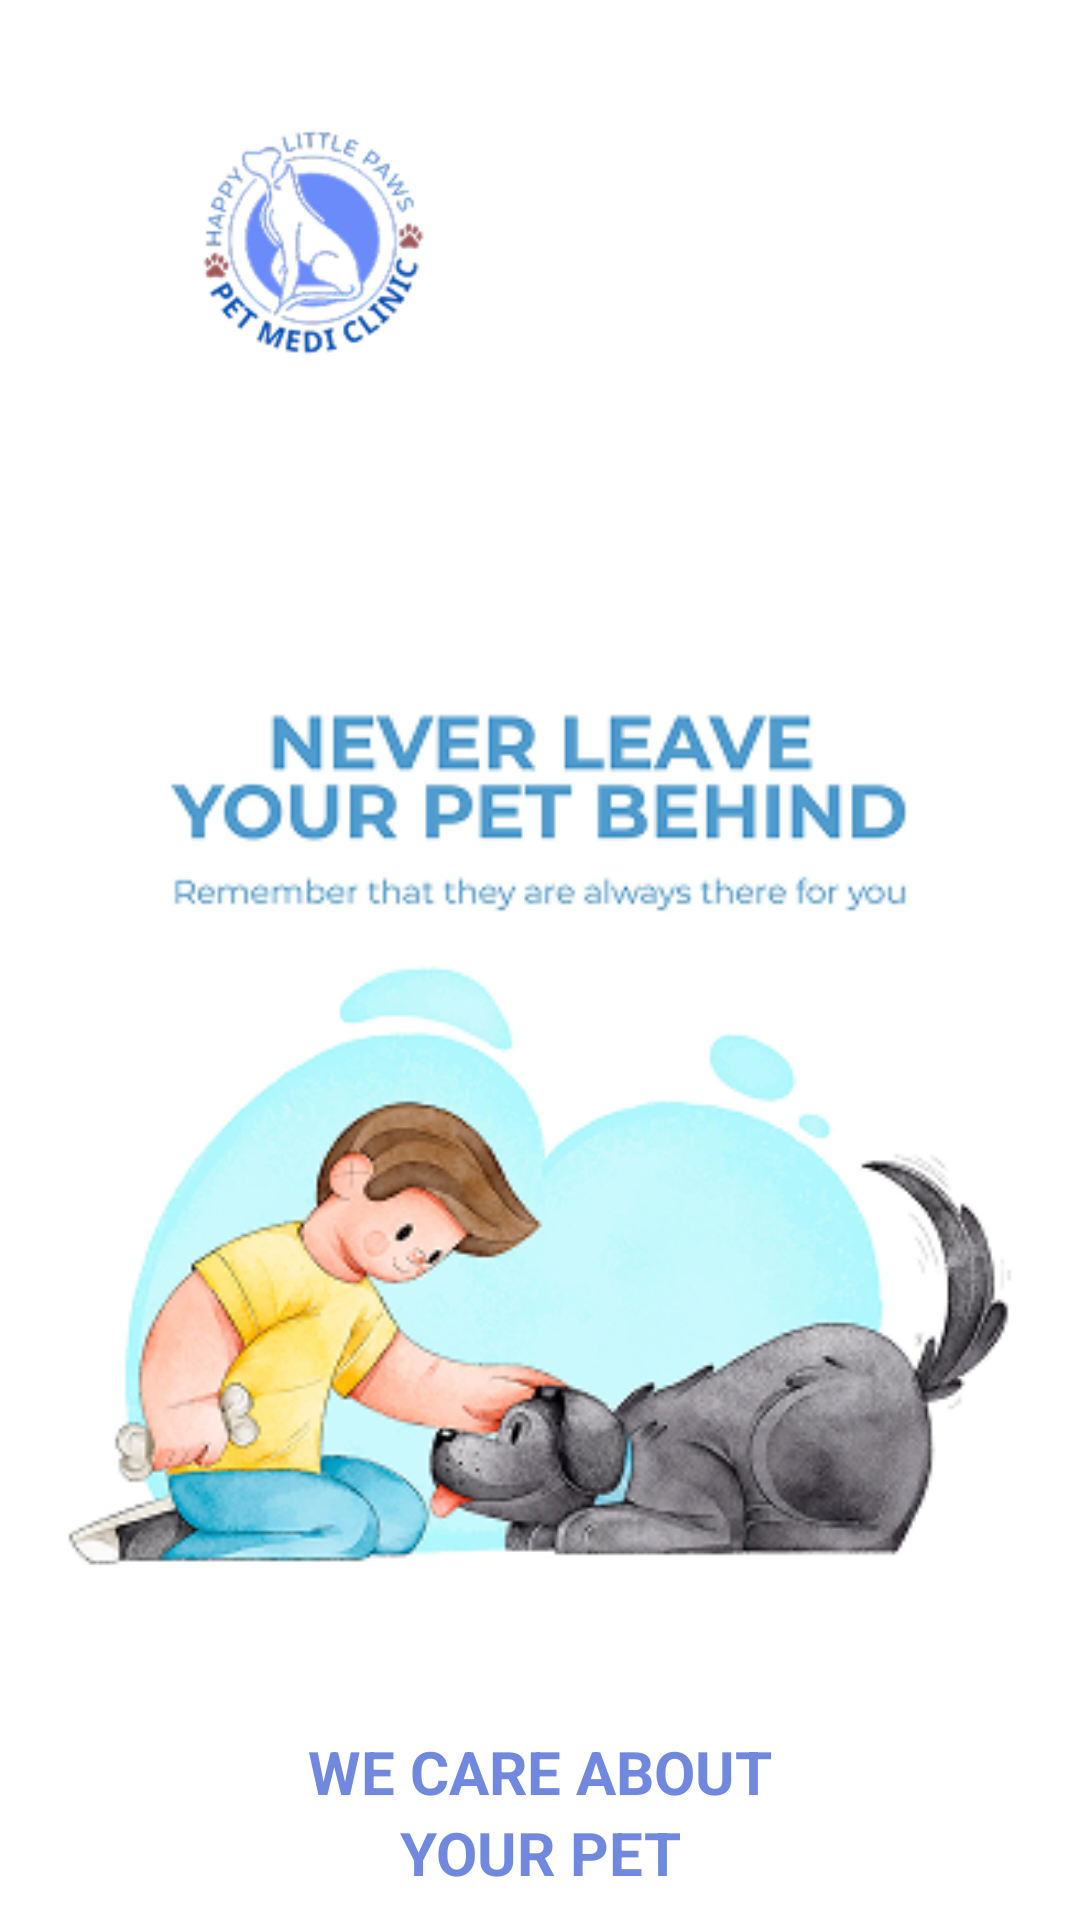

The Android layout XML behind this screen, and the referenced resources:
<!-- AndroidManifest.xml: application theme Theme.PetMedi -->
<!-- res/layout/main_page_2_form.xml -->
<?xml version="1.0" encoding="utf-8"?>
<LinearLayout xmlns:android="http://schemas.android.com/apk/res/android"
    xmlns:app="http://schemas.android.com/apk/res-auto"
    xmlns:tools="http://schemas.android.com/tools"
    android:layout_width="match_parent"
    android:layout_height="match_parent"
    android:background="@color/white"
    android:orientation="vertical">

    <ImageView
        android:id="@+id/imageView"
        android:layout_width="246dp"
        android:layout_height="188dp"
        android:src="@drawable/logo" />

    <ImageView
        android:id="@+id/imageView2"
        android:layout_width="match_parent"
        android:layout_height="364dp"
        android:layout_marginBottom="25dp"
        android:src="@drawable/v2" />

    <TextView
        android:id="@+id/textView"
        android:layout_width="match_parent"
        android:layout_height="wrap_content"
        android:text="@string/we_care_about"
        android:textAlignment="center"
        android:textColor="#7089DF"
        android:textSize="20sp"
        android:textStyle="bold" />

    <TextView
        android:id="@+id/textView2"
        android:layout_width="match_parent"
        android:layout_height="wrap_content"
        android:layout_marginBottom="10dp"
        android:text="@string/your_pet"
        android:textAlignment="center"
        android:textColor="#7089DF"
        android:textSize="20sp"
        android:textStyle="bold" />

    <TextView
        android:id="@+id/textView3"
        android:layout_width="match_parent"
        android:layout_height="wrap_content"
        android:layout_margin="20dp"
        android:text="@string/track_your_pet_s_health_records_and_medical_history_in_one_place_and_book_vet_appointments_or_consult_a_vet_online_anytime"
        android:textAlignment="center"
        android:textSize="16dp"
        android:textStyle="bold" />

    <Button
        android:id="@+id/firstPage"
        android:layout_width="match_parent"
        android:layout_height="wrap_content"
        android:layout_margin="25dp"
        android:background="@drawable/rounded_button"
        android:onClick="onMainLayoutClick"
        android:text="Next"
        android:textColor="#FFFFFF"
        android:textSize="16dp"/>

</LinearLayout>
<!-- resources referenced by this layout -->
<resources>
  <!-- drawable logo: png bitmap (drawable, 17053 bytes) -->
  <!-- drawable rounded_button (drawable) -->
  <?xml version="1.0" encoding="utf-8"?>
  <shape xmlns:android="http://schemas.android.com/apk/res/android">
      <corners android:radius="17dp"/>
      <solid android:color="#6A8BF9"/>
  </shape>
  <!-- drawable v2: png bitmap (drawable, 100951 bytes) -->
  <string name="track_your_pet_s_health_records_and_medical_history_in_one_place_and_book_vet_appointments_or_consult_a_vet_online_anytime">Track your pet\'s health records and medical history in one place and Book vet appointments or consult a vet online anytime</string>
  <string name="we_care_about">WE CARE ABOUT</string>
  <string name="your_pet">YOUR PET</string>
  <style name="Theme.PetMedi" parent="android:Theme.Material.Light.NoActionBar" />
  <!-- not gathered from this repository: default colours our renderer supplied (Android Studio template values) -->
  <color name="white">#FFFFFFFF</color>
</resources>
